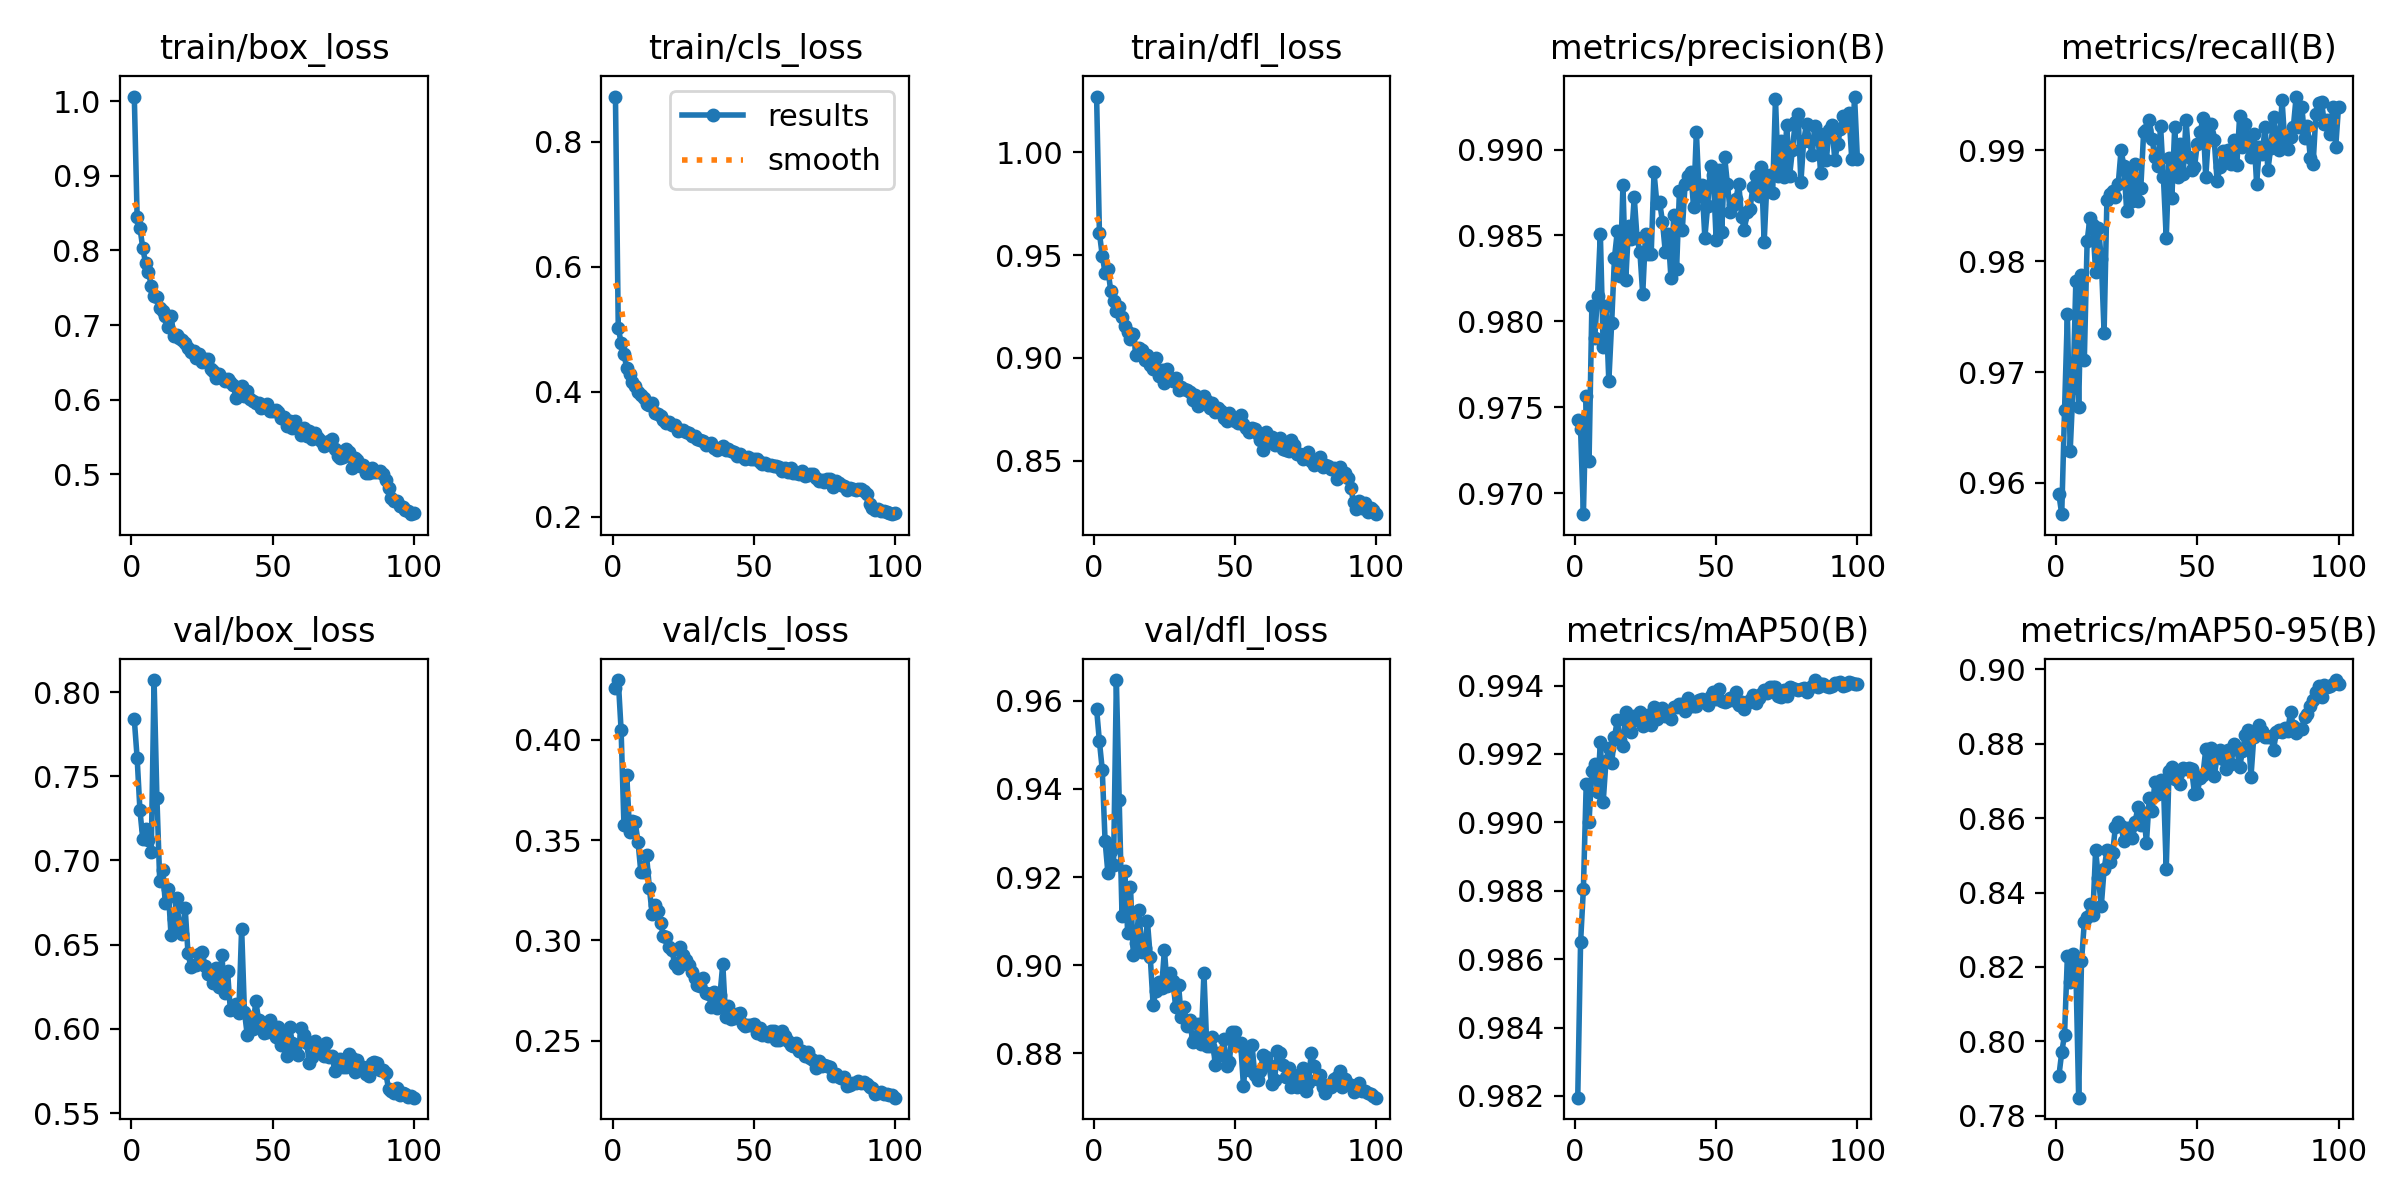

The table this chart was drawn from, first rows:
epoch, train/box_loss, train/cls_loss, train/dfl_loss, metrics/precision(B), metrics/recall(B), metrics/mAP50(B), metrics/mAP50-95(B), val/box_loss, val/cls_loss, val/dfl_loss, lr/pg0, lr/pg1, lr/pg2
1, 1.006, 0.8723, 1.027, 0.9742, 0.959, 0.9819, 0.7907, 0.7838, 0.4258, 0.9581, 0.06724, 0.0003309, 0.0003309
2, 0.8451, 0.502, 0.9608, 0.9737, 0.9572, 0.9865, 0.797, 0.761, 0.4298, 0.9508, 0.03424, 0.0006576, 0.0006576
3, 0.8302, 0.478, 0.9498, 0.9688, 0.9666, 0.9881, 0.8018, 0.7297, 0.4049, 0.9444, 0.001223, 0.0009778, 0.0009778
4, 0.8033, 0.46, 0.9415, 0.9757, 0.9752, 0.9911, 0.8229, 0.7127, 0.3577, 0.9282, 0.0009703, 0.0009703, 0.0009703
5, 0.7827, 0.438, 0.9432, 0.9719, 0.9629, 0.99, 0.8158, 0.7187, 0.3826, 0.9209, 0.0009604, 0.0009604, 0.0009604
6, 0.7712, 0.4275, 0.9326, 0.9809, 0.9686, 0.9915, 0.8236, 0.7124, 0.3542, 0.9258, 0.0009505, 0.0009505, 0.0009505
7, 0.7529, 0.4162, 0.9279, 0.979, 0.9782, 0.9917, 0.8198, 0.7052, 0.3593, 0.9226, 0.0009406, 0.0009406, 0.0009406
8, 0.7394, 0.4098, 0.9228, 0.9815, 0.9668, 0.9909, 0.7848, 0.8072, 0.3589, 0.9647, 0.0009307, 0.0009307, 0.0009307
9, 0.737, 0.3989, 0.9246, 0.9851, 0.9787, 0.9923, 0.8215, 0.7373, 0.349, 0.9375, 0.0009208, 0.0009208, 0.0009208
10, 0.7228, 0.3944, 0.9198, 0.9785, 0.9711, 0.9906, 0.832, 0.6877, 0.334, 0.9112, 0.0009109, 0.0009109, 0.0009109
11, 0.719, 0.3905, 0.9155, 0.9809, 0.9818, 0.9918, 0.8335, 0.6945, 0.3341, 0.9214, 0.000901, 0.000901, 0.000901
12, 0.712, 0.3808, 0.9124, 0.9765, 0.9839, 0.9922, 0.8369, 0.6747, 0.3426, 0.9074, 0.0008911, 0.0008911, 0.0008911
13, 0.6978, 0.3792, 0.909, 0.9799, 0.9833, 0.9917, 0.8339, 0.6833, 0.3263, 0.9177, 0.0008812, 0.0008812, 0.0008812
14, 0.7126, 0.3826, 0.9117, 0.9837, 0.979, 0.9925, 0.8513, 0.6556, 0.3129, 0.9023, 0.0008713, 0.0008713, 0.0008713
15, 0.6848, 0.366, 0.9015, 0.9852, 0.983, 0.993, 0.8439, 0.6652, 0.3177, 0.9051, 0.0008614, 0.0008614, 0.0008614
16, 0.6868, 0.3641, 0.9048, 0.9826, 0.9802, 0.9924, 0.8363, 0.6776, 0.3147, 0.9126, 0.0008515, 0.0008515, 0.0008515
17, 0.6829, 0.3607, 0.9038, 0.9879, 0.9736, 0.9922, 0.8462, 0.6594, 0.3089, 0.9029, 0.0008416, 0.0008416, 0.0008416
18, 0.6796, 0.3551, 0.899, 0.9824, 0.9856, 0.9932, 0.8513, 0.6564, 0.302, 0.9038, 0.0008317, 0.0008317, 0.0008317
19, 0.6758, 0.3498, 0.9016, 0.9855, 0.986, 0.9929, 0.8483, 0.672, 0.302, 0.9099, 0.0008218, 0.0008218, 0.0008218
20, 0.6686, 0.3518, 0.8965, 0.9848, 0.9863, 0.9926, 0.8506, 0.6452, 0.2969, 0.9018, 0.0008119, 0.0008119, 0.0008119
21, 0.6634, 0.346, 0.8948, 0.9872, 0.9858, 0.9931, 0.8576, 0.6369, 0.295, 0.891, 0.000802, 0.000802, 0.000802
22, 0.6656, 0.3466, 0.8997, 0.9848, 0.9869, 0.993, 0.8589, 0.6378, 0.2882, 0.8942, 0.0007921, 0.0007921, 0.0007921
23, 0.6564, 0.3376, 0.8911, 0.984, 0.99, 0.9932, 0.8578, 0.6379, 0.2861, 0.8962, 0.0007822, 0.0007822, 0.0007822
24, 0.6612, 0.3389, 0.8941, 0.9816, 0.9886, 0.9928, 0.8538, 0.6444, 0.2965, 0.8947, 0.0007723, 0.0007723, 0.0007723
25, 0.6506, 0.3383, 0.8877, 0.9851, 0.9845, 0.993, 0.8573, 0.6457, 0.2926, 0.9034, 0.0007624, 0.0007624, 0.0007624
26, 0.6543, 0.3359, 0.8948, 0.9839, 0.9878, 0.9931, 0.8573, 0.6376, 0.2902, 0.8952, 0.0007525, 0.0007525, 0.0007525
27, 0.6552, 0.3346, 0.8904, 0.9839, 0.9854, 0.9928, 0.8546, 0.6328, 0.2875, 0.8982, 0.0007426, 0.0007426, 0.0007426
28, 0.6408, 0.3296, 0.8887, 0.9887, 0.9888, 0.9934, 0.859, 0.6319, 0.2843, 0.8964, 0.0007327, 0.0007327, 0.0007327
29, 0.638, 0.3288, 0.8902, 0.9869, 0.9854, 0.993, 0.8631, 0.627, 0.2815, 0.8905, 0.0007228, 0.0007228, 0.0007228
30, 0.6291, 0.3238, 0.8845, 0.9869, 0.9866, 0.9932, 0.8581, 0.6359, 0.2778, 0.8955, 0.0007129, 0.0007129, 0.0007129
31, 0.635, 0.3233, 0.8857, 0.9858, 0.9916, 0.9933, 0.8614, 0.625, 0.2772, 0.8881, 0.000703, 0.000703, 0.000703
32, 0.6289, 0.3207, 0.8848, 0.984, 0.9918, 0.9931, 0.8534, 0.6438, 0.2814, 0.8904, 0.0006931, 0.0006931, 0.0006931
33, 0.6245, 0.3153, 0.8845, 0.9851, 0.9927, 0.9932, 0.8655, 0.6212, 0.2738, 0.8862, 0.0006832, 0.0006832, 0.0006832
34, 0.6275, 0.3169, 0.8835, 0.9825, 0.991, 0.993, 0.862, 0.6345, 0.2733, 0.8875, 0.0006733, 0.0006733, 0.0006733
35, 0.6231, 0.3175, 0.8793, 0.9862, 0.9894, 0.9934, 0.8698, 0.6113, 0.2667, 0.8826, 0.0006634, 0.0006634, 0.0006634
36, 0.6197, 0.3106, 0.8821, 0.9831, 0.9886, 0.9934, 0.8664, 0.6119, 0.2745, 0.8835, 0.0006535, 0.0006535, 0.0006535
37, 0.6025, 0.3073, 0.8765, 0.9876, 0.9922, 0.9935, 0.8701, 0.6147, 0.2664, 0.8865, 0.0006436, 0.0006436, 0.0006436
38, 0.6141, 0.3105, 0.8785, 0.9853, 0.9875, 0.9935, 0.8695, 0.6096, 0.2727, 0.8821, 0.0006337, 0.0006337, 0.0006337
39, 0.6184, 0.313, 0.8814, 0.988, 0.9821, 0.9932, 0.8463, 0.6596, 0.2883, 0.8983, 0.0006238, 0.0006238, 0.0006238
40, 0.6045, 0.306, 0.8789, 0.9885, 0.9893, 0.9936, 0.8728, 0.61, 0.2619, 0.8816, 0.0006139, 0.0006139, 0.0006139
41, 0.611, 0.3086, 0.8759, 0.9887, 0.9857, 0.9934, 0.8738, 0.5962, 0.2674, 0.8816, 0.000604, 0.000604, 0.000604
42, 0.6005, 0.3046, 0.878, 0.9867, 0.9921, 0.9934, 0.8706, 0.6068, 0.261, 0.8837, 0.0005941, 0.0005941, 0.0005941
43, 0.5986, 0.3026, 0.8736, 0.991, 0.9875, 0.9934, 0.8721, 0.6001, 0.2612, 0.8772, 0.0005842, 0.0005842, 0.0005842
44, 0.5949, 0.2977, 0.8755, 0.9873, 0.9905, 0.9936, 0.8693, 0.6165, 0.2634, 0.8801, 0.0005743, 0.0005743, 0.0005743
45, 0.5956, 0.2998, 0.8741, 0.9879, 0.9878, 0.9936, 0.8734, 0.6055, 0.2638, 0.8797, 0.0005644, 0.0005644, 0.0005644
46, 0.5894, 0.2959, 0.8709, 0.9849, 0.9927, 0.9935, 0.8731, 0.6017, 0.2582, 0.8832, 0.0005545, 0.0005545, 0.0005545
47, 0.5902, 0.293, 0.8694, 0.9867, 0.9894, 0.9934, 0.8734, 0.5973, 0.2573, 0.8771, 0.0005446, 0.0005446, 0.0005446
48, 0.5945, 0.2959, 0.873, 0.989, 0.9882, 0.9937, 0.8732, 0.598, 0.2578, 0.8781, 0.0005347, 0.0005347, 0.0005347
49, 0.5851, 0.2923, 0.8701, 0.9885, 0.9885, 0.9938, 0.8665, 0.6052, 0.258, 0.8849, 0.0005248, 0.0005248, 0.0005248
50, 0.5849, 0.2914, 0.8695, 0.9847, 0.9906, 0.9936, 0.8668, 0.6002, 0.2586, 0.8848, 0.0005149, 0.0005149, 0.0005149
51, 0.586, 0.2927, 0.8682, 0.9888, 0.9916, 0.9939, 0.8709, 0.595, 0.2538, 0.8819, 0.000505, 0.000505, 0.000505
52, 0.5832, 0.2882, 0.872, 0.9852, 0.9929, 0.9936, 0.8717, 0.6013, 0.2564, 0.8822, 0.0004951, 0.0004951, 0.0004951
53, 0.576, 0.2849, 0.8677, 0.9896, 0.9875, 0.9935, 0.8785, 0.5906, 0.2526, 0.8724, 0.0004852, 0.0004852, 0.0004852
54, 0.577, 0.2864, 0.8658, 0.988, 0.9915, 0.9936, 0.8744, 0.5958, 0.2538, 0.8802, 0.0004753, 0.0004753, 0.0004753
55, 0.5648, 0.2823, 0.8637, 0.9863, 0.9924, 0.9936, 0.8787, 0.584, 0.2522, 0.8761, 0.0004654, 0.0004654, 0.0004654
56, 0.5711, 0.2831, 0.8659, 0.9868, 0.9909, 0.9936, 0.8714, 0.601, 0.2548, 0.882, 0.0004555, 0.0004555, 0.0004555
57, 0.5616, 0.2812, 0.8655, 0.9871, 0.9872, 0.9938, 0.8764, 0.5913, 0.2547, 0.8751, 0.0004456, 0.0004456, 0.0004456
58, 0.5718, 0.2814, 0.863, 0.988, 0.9885, 0.9934, 0.8784, 0.5889, 0.2506, 0.8739, 0.0004357, 0.0004357, 0.0004357
59, 0.5614, 0.2789, 0.8603, 0.9861, 0.9899, 0.9935, 0.8758, 0.5847, 0.2501, 0.876, 0.0004258, 0.0004258, 0.0004258
60, 0.5527, 0.2732, 0.855, 0.9853, 0.9894, 0.9933, 0.8733, 0.6003, 0.2548, 0.8796, 0.0004159, 0.0004159, 0.0004159
... 40 more rows
